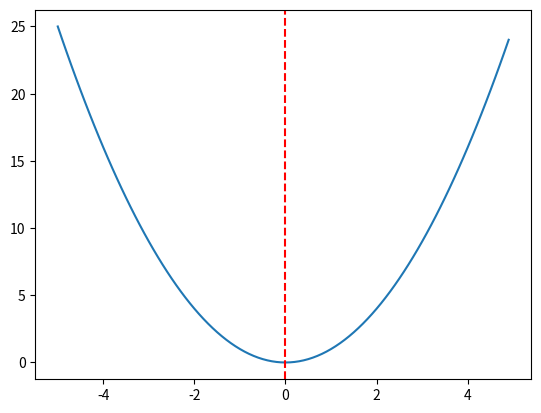

Write Python code to recreate this figure.
# convex unimodal optimization function
from numpy import arange
from matplotlib import pyplot

# objective function
def objective(x):
	return x[0]**2.0

# define range for input
r_min, r_max = -5.0, 5.0
# sample input range uniformly at 0.1 increments
inputs = arange(r_min, r_max, 0.1)
# compute targets
results = [objective([x]) for x in inputs]
# create a line plot of input vs result
pyplot.plot(inputs, results)
# define optimal input value
x_optima = 0.0
# draw a vertical line at the optimal input
pyplot.axvline(x=x_optima, ls='--', color='red')
# show the plot
pyplot.show()